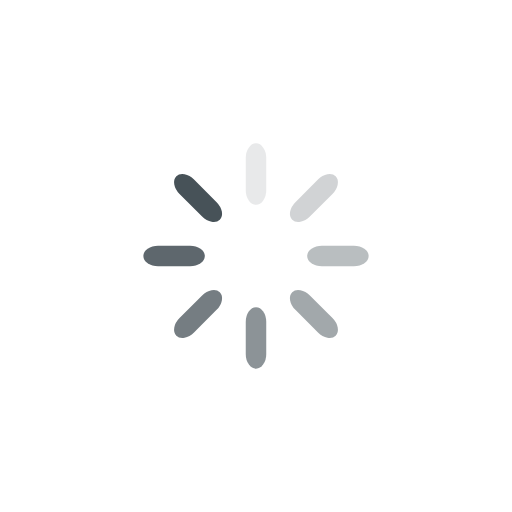
t = 0.00 s
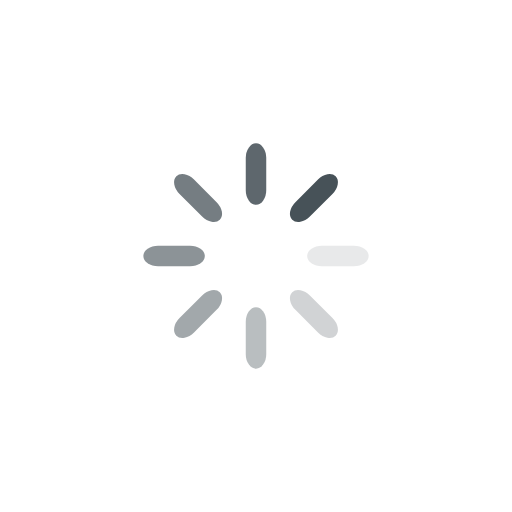
t = 0.25 s
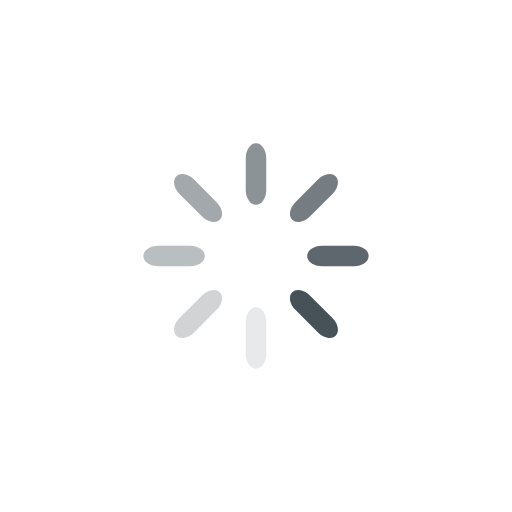
t = 0.50 s
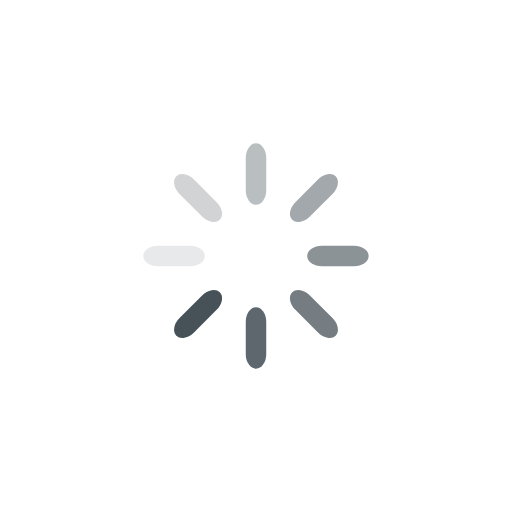
t = 0.75 s

The animated SVG that drew these frames (rendered in a browser with its animation timeline set to each time). Animation: 8 SMIL elements (animate=8); one cycle of 1.00 s, repeats indefinitely.

<svg xmlns="http://www.w3.org/2000/svg" viewBox="0 0 100 100" preserveAspectRatio="xMidYMid" width="100" height="100" style="shape-rendering: auto; display: block; background: transparent;" xmlns:xlink="http://www.w3.org/1999/xlink"><g><g transform="rotate(0 50 50)">
  <rect fill="#475258" height="12" width="4" ry="2.88" rx="2" y="28" x="48">
    <animate repeatCount="indefinite" begin="-0.875s" dur="1s" keyTimes="0;1" values="1;0" attributeName="opacity"></animate>
  </rect>
</g><g transform="rotate(45 50 50)">
  <rect fill="#475258" height="12" width="4" ry="2.88" rx="2" y="28" x="48">
    <animate repeatCount="indefinite" begin="-0.75s" dur="1s" keyTimes="0;1" values="1;0" attributeName="opacity"></animate>
  </rect>
</g><g transform="rotate(90 50 50)">
  <rect fill="#475258" height="12" width="4" ry="2.88" rx="2" y="28" x="48">
    <animate repeatCount="indefinite" begin="-0.625s" dur="1s" keyTimes="0;1" values="1;0" attributeName="opacity"></animate>
  </rect>
</g><g transform="rotate(135 50 50)">
  <rect fill="#475258" height="12" width="4" ry="2.88" rx="2" y="28" x="48">
    <animate repeatCount="indefinite" begin="-0.5s" dur="1s" keyTimes="0;1" values="1;0" attributeName="opacity"></animate>
  </rect>
</g><g transform="rotate(180 50 50)">
  <rect fill="#475258" height="12" width="4" ry="2.88" rx="2" y="28" x="48">
    <animate repeatCount="indefinite" begin="-0.375s" dur="1s" keyTimes="0;1" values="1;0" attributeName="opacity"></animate>
  </rect>
</g><g transform="rotate(225 50 50)">
  <rect fill="#475258" height="12" width="4" ry="2.88" rx="2" y="28" x="48">
    <animate repeatCount="indefinite" begin="-0.25s" dur="1s" keyTimes="0;1" values="1;0" attributeName="opacity"></animate>
  </rect>
</g><g transform="rotate(270 50 50)">
  <rect fill="#475258" height="12" width="4" ry="2.88" rx="2" y="28" x="48">
    <animate repeatCount="indefinite" begin="-0.125s" dur="1s" keyTimes="0;1" values="1;0" attributeName="opacity"></animate>
  </rect>
</g><g transform="rotate(315 50 50)">
  <rect fill="#475258" height="12" width="4" ry="2.88" rx="2" y="28" x="48">
    <animate repeatCount="indefinite" begin="0s" dur="1s" keyTimes="0;1" values="1;0" attributeName="opacity"></animate>
  </rect>
</g><g></g></g><!-- [ldio] generated by https://loading.io --></svg>
